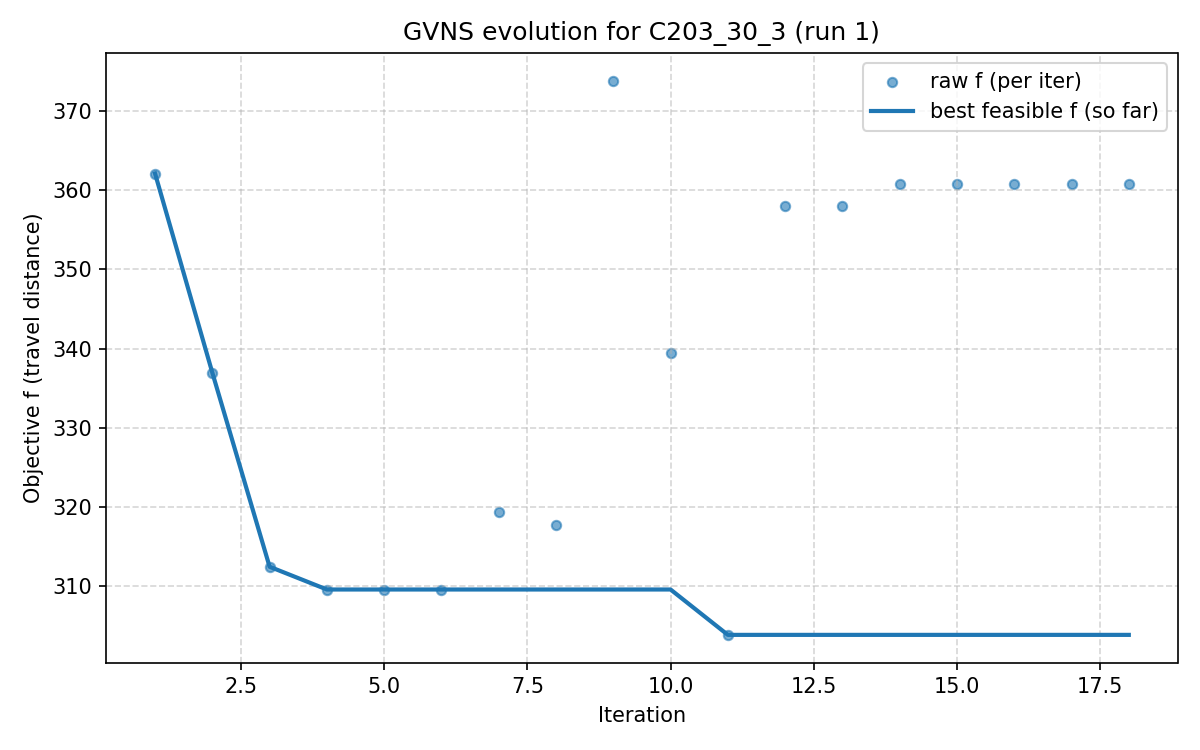

The data file committed next to this chart (first rows):
iter, F, f, PenT, PenH, PenS, elapsed
1, 362.1, 362.1, 0.0, 0.0, 0, 0.0
2, 336.9, 336.9, 0.0, 0.0, 0, 16.1
3, 312.4, 312.4, 0.0, 0.0, 0, 30.8
4, 309.5, 309.5, 0.0, 0.0, 0, 39.29
5, 309.5, 309.5, 0.0, 0.0, 0, 51.8
6, 309.5, 309.5, 0.0, 0.0, 0, 65.04
7, 319.3, 319.3, 0.0, 0.0, 0, 75.12
8, 317.7, 317.7, 0.0, 0.0, 0, 94.19
9, 373.9, 373.9, 0.0, 0.0, 0, 108.5
10, 339.4, 339.4, 0.0, 0.0, 0, 120.1
11, 303.8, 303.8, 0.0, 0.0, 0, 135.2
12, 358.1, 358.1, 0.0, 0.0, 0, 161.2
13, 358.1, 358.1, 0.0, 0.0, 0, 178.8
14, 360.8, 360.8, 0.0, 0.0, 0, 182.6
15, 360.8, 360.8, 0.0, 0.0, 0, 194.8
16, 360.8, 360.8, 0.0, 0.0, 0, 198.6
17, 360.8, 360.8, 0.0, 0.0, 0, 199.7
18, 360.8, 360.8, 0.0, 0.0, 0, 199.9
